Run: headless pygame with SDL's dummy video driver; simulated clock (each Clock.tick advances the game by its frame time, no real sleeping); random seed 0; keys injected as events and as key.get_pressed() state; mouse plan: one left click at the window centre at the start of phase 2, then a move to the lower-right quarter at the start of phase 3; restart key R tapped at the start of phases 3 and 4.
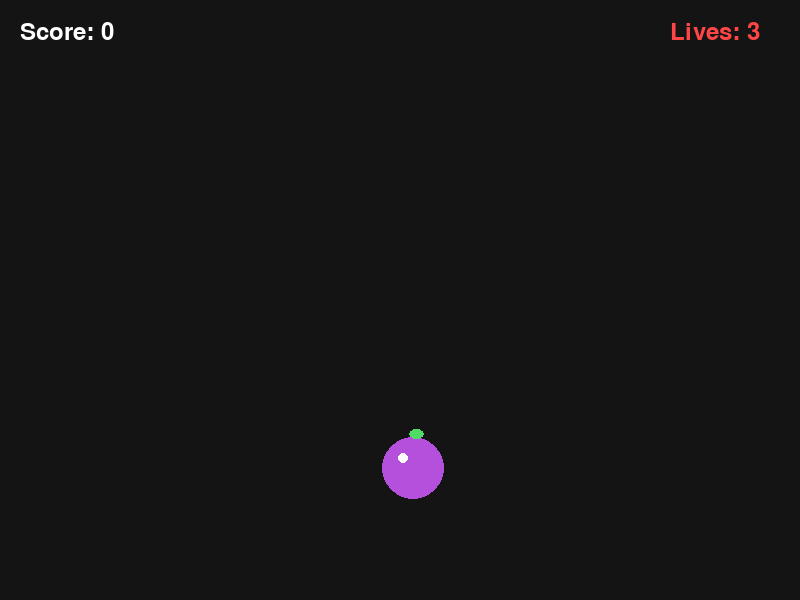
Frame 1 of 4 · flips 1–60 · no input
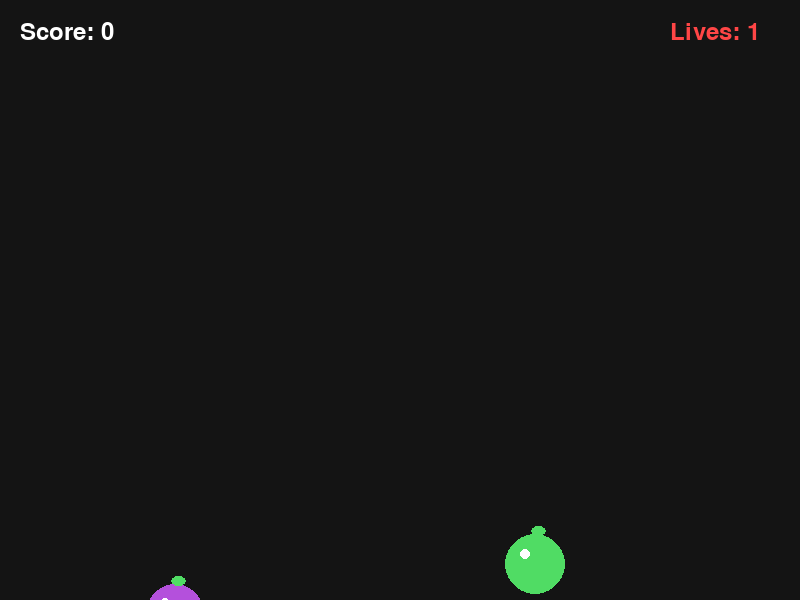
Frame 2 of 4 · flips 61–180 · clicked the window centre · tapped SPACE, RETURN · held RIGHT (→), D
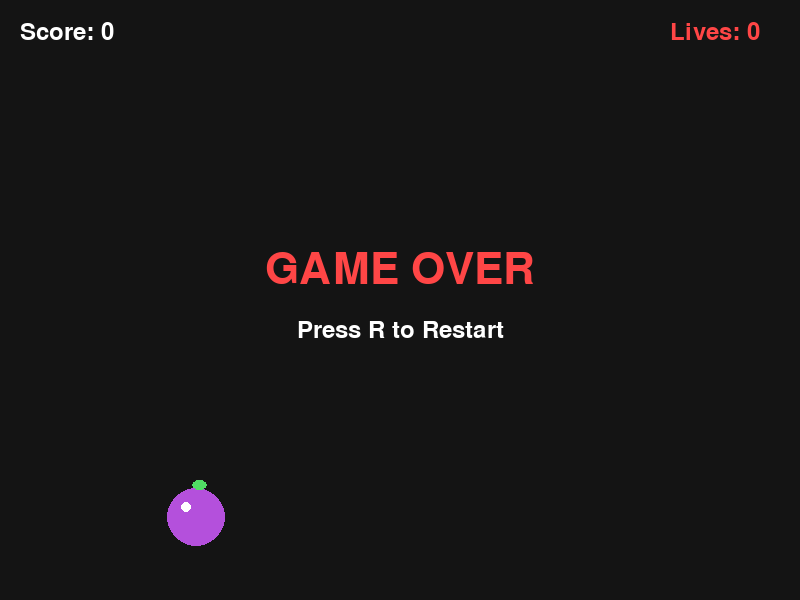
Frame 3 of 4 · flips 181–300 · moved the mouse to the lower-right quarter · tapped R · held DOWN (↓), S
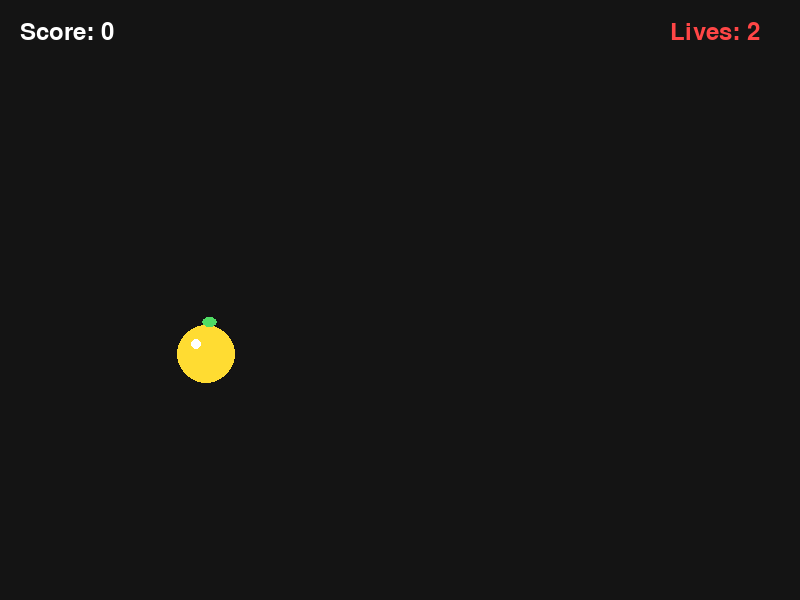
Frame 4 of 4 · flips 301–420 · tapped R · held LEFT (←), A, UP (↑), W

The pygame program that drew these frames:

import pygame
import random
import math

pygame.init()

# Window
WIDTH, HEIGHT = 800, 600
screen = pygame.display.set_mode((WIDTH, HEIGHT))
pygame.display.set_caption("Fruit Cut Game")

clock = pygame.time.Clock()
font = pygame.font.Font(None, 36)
big_font = pygame.font.Font(None, 64)

# Colors
WHITE = (255, 255, 255)
BLACK = (20, 20, 20)
RED = (255, 70, 70)
GREEN = (80, 220, 100)
YELLOW = (255, 220, 50)
ORANGE = (255, 150, 40)
PURPLE = (180, 80, 220)

FRUIT_COLORS = [RED, GREEN, YELLOW, ORANGE, PURPLE]


class Fruit:
    def __init__(self):
        self.radius = random.randint(25, 35)
        self.x = random.randint(self.radius, WIDTH - self.radius)
        self.y = HEIGHT + self.radius

        # Movement
        self.speed_x = random.randint(-3, 3)
        self.speed_y = random.randint(-16, -12)

        self.color = random.choice(FRUIT_COLORS)
        self.cut = False

    def update(self):
        # Gravity
        self.speed_y += 0.45

        self.x += self.speed_x
        self.y += self.speed_y

    def draw(self):
        pygame.draw.circle(
            screen,
            self.color,
            (int(self.x), int(self.y)),
            self.radius
        )

        # Small fruit shine
        pygame.draw.circle(
            screen,
            WHITE,
            (int(self.x - 10), int(self.y - 10)),
            5
        )

        # Leaf
        pygame.draw.ellipse(
            screen,
            GREEN,
            (self.x - 4, self.y - self.radius - 8, 15, 10)
        )

    def touched(self, mouse_x, mouse_y):
        distance = math.sqrt(
            (mouse_x - self.x) ** 2 +
            (mouse_y - self.y) ** 2
        )
        return distance <= self.radius


fruits = []
score = 0
lives = 3

spawn_timer = 0
running = True
game_over = False

# Mouse trail
trail = []

while running:
    clock.tick(60)

    for event in pygame.event.get():
        if event.type == pygame.QUIT:
            running = False

        if game_over and event.type == pygame.KEYDOWN:
            if event.key == pygame.K_r:
                fruits.clear()
                score = 0
                lives = 3
                game_over = False

    if not game_over:

        # Spawn fruits
        spawn_timer += 1
        if spawn_timer >= 45:
            fruits.append(Fruit())
            spawn_timer = 0

        # Mouse cutting
        if pygame.mouse.get_pressed()[0]:
            mx, my = pygame.mouse.get_pos()
            trail.append((mx, my))

            if len(trail) > 10:
                trail.pop(0)

            for fruit in fruits[:]:
                if fruit.touched(mx, my):
                    fruits.remove(fruit)
                    score += 1
        else:
            trail.clear()

        # Update fruits
        for fruit in fruits[:]:
            fruit.update()

            # Fruit missed
            if fruit.y - fruit.radius > HEIGHT:
                fruits.remove(fruit)
                lives -= 1

                if lives <= 0:
                    game_over = True

    # Background
    screen.fill(BLACK)

    # Draw fruits
    for fruit in fruits:
        fruit.draw()

    # Draw cutting trail
    if len(trail) > 1:
        pygame.draw.lines(
            screen,
            WHITE,
            False,
            trail,
            5
        )

    # Score
    score_text = font.render(f"Score: {score}", True, WHITE)
    screen.blit(score_text, (20, 20))

    # Lives
    lives_text = font.render(f"Lives: {lives}", True, RED)
    screen.blit(lives_text, (WIDTH - 130, 20))

    # Game over screen
    if game_over:
        text = big_font.render("GAME OVER", True, RED)
        restart = font.render(
            "Press R to Restart",
            True,
            WHITE
        )

        screen.blit(
            text,
            text.get_rect(center=(WIDTH // 2, HEIGHT // 2 - 30))
        )

        screen.blit(
            restart,
            restart.get_rect(center=(WIDTH // 2, HEIGHT // 2 + 30))
        )

    pygame.display.flip()

pygame.quit()
